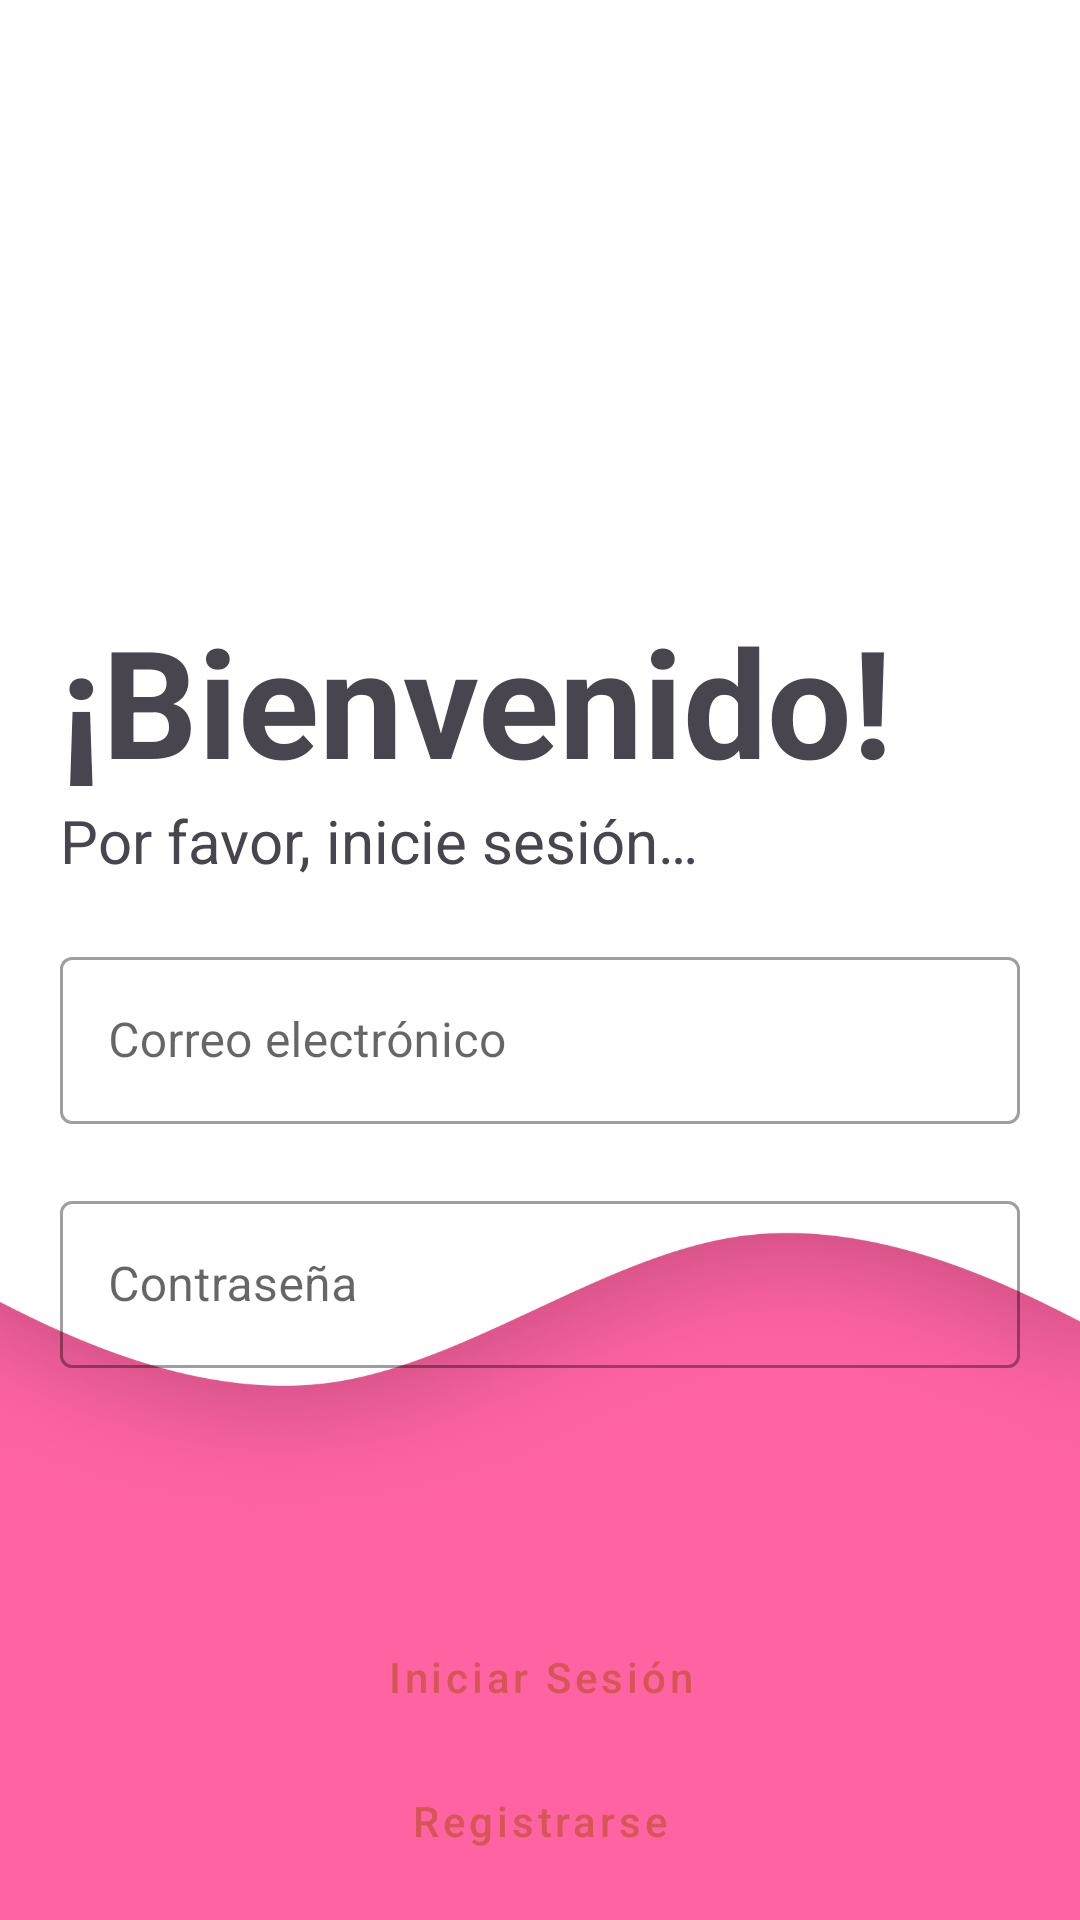

Layout XML and referenced resources for this Android screen:
<!-- AndroidManifest.xml: application theme Theme.Sportiva -->
<!-- res/layout/fragment_login.xml -->
<?xml version="1.0" encoding="utf-8"?>
<layout xmlns:android="http://schemas.android.com/apk/res/android"
    xmlns:tools="http://schemas.android.com/tools"
    xmlns:app="http://schemas.android.com/apk/res-auto">

    <data>

        <import type="android.view.View" />

        <variable
            name="viewModel"
            type="es.dao.sportiva.ui.MainViewModel" />

    </data>

    <LinearLayout
        android:orientation="vertical"
        android:layout_width="match_parent"
        android:layout_height="match_parent"
        tools:context=".ui.fragments.login.LoginFragment"
        android:background="@drawable/login_background"
        >

        <ImageView
            android:layout_width="150dp"
            android:layout_height="100dp"
            android:src="@drawable/logo"
            android:layout_gravity="center"
            android:layout_marginVertical="50dp"
            />

        <LinearLayout
            android:id="@+id/form_container"
            android:layout_marginBottom="50dp"
            android:orientation="vertical"
            android:layout_width="match_parent"
            android:layout_height="wrap_content"
            android:layout_marginHorizontal="20dp"
            >

            <TextView
                android:layout_width="wrap_content"
                android:layout_height="wrap_content"
                android:text="@string/bienvenido"
                android:textStyle="bold"
                android:textColor="@color/textos"
                android:textSize="50sp"
                />

            <TextView
                android:layout_width="wrap_content"
                android:layout_height="wrap_content"
                android:text="@string/por_favor_inicie_sesi_n"
                android:textColor="@color/textos"
                android:textSize="20sp"
                />

            <com.google.android.material.textfield.TextInputLayout
                android:layout_width="match_parent"
                android:layout_height="wrap_content"
                android:hint="@string/correo_electr_nico"
                android:layout_marginTop="20dp"
                app:errorEnabled="true"
                style="@style/Widget.MaterialComponents.TextInputLayout.OutlinedBox">

                <com.google.android.material.textfield.TextInputEditText
                    android:id="@+id/et_correo_electronico"
                    android:layout_width="match_parent"
                    android:layout_height="wrap_content"
                    android:inputType="textEmailAddress"
                    />

            </com.google.android.material.textfield.TextInputLayout>

            <com.google.android.material.textfield.TextInputLayout
                android:layout_width="match_parent"
                android:layout_height="wrap_content"
                android:hint="@string/contrase_a"
                app:errorEnabled="true"
                style="@style/Widget.MaterialComponents.TextInputLayout.OutlinedBox">

                <com.google.android.material.textfield.TextInputEditText
                    android:id="@+id/et_contrasena"
                    android:layout_width="match_parent"
                    android:layout_height="wrap_content"
                    android:inputType="textPassword"
                    />

            </com.google.android.material.textfield.TextInputLayout>

        </LinearLayout>

        <LinearLayout
            android:id="@+id/button_container_login"
            android:layout_width="match_parent"
            android:layout_height="match_parent"
            android:gravity="center"
            android:orientation="vertical">

            <LinearLayout
                android:orientation="vertical"
                android:layout_width="wrap_content"
                android:layout_height="wrap_content">

                <Button
                    android:id="@+id/btn_login"
                    style="@style/Widget.MaterialComponents.Button.TextButton"
                    android:layout_width="wrap_content"
                    android:layout_height="wrap_content"
                    android:backgroundTint="@color/white"
                    android:textAllCaps="false"
                    android:text="@string/iniciar_sesi_n"
                    />

                <Button
                    android:id="@+id/btn_register"
                    style="@style/Widget.MaterialComponents.Button.TextButton"
                    android:layout_width="match_parent"
                    android:layout_height="wrap_content"
                    android:backgroundTint="@color/white"
                    android:textAllCaps="false"
                    android:text="@string/registrarse"
                    />

            </LinearLayout>

        </LinearLayout>

    </LinearLayout>

</layout>
<!-- resources referenced by this layout -->
<resources>
  <color name="textos">#49454F</color>
  <color name="white">#F4F4F8</color>
  <!-- drawable login_background: png bitmap (drawable-v24, 227537 bytes) -->
  <string name="bienvenido">¡Bienvenido!</string>
  <string name="contrase_a">Contraseña</string>
  <string name="correo_electr_nico">Correo electrónico</string>
  <string name="iniciar_sesi_n">Iniciar Sesión</string>
  <string name="por_favor_inicie_sesi_n">Por favor, inicie sesión…</string>
  <string name="registrarse">Registrarse</string>
  <style name="Theme.Sportiva" parent="Theme.MaterialComponents.DayNight.NoActionBar">
          
          <item name="colorPrimary">@color/red_sportiva</item>
          <item name="colorPrimaryVariant">#8F3939</item>
          <item name="colorOnPrimary">@color/white</item>
          
          <item name="colorSecondary">@color/red_sportiva</item>
          <item name="colorSecondaryVariant">#8F3939</item>
          <item name="colorOnSecondary">@color/black</item>
          
          <item name="android:statusBarColor">@color/black</item>
          
  
  
      </style>
  <color name="red_sportiva">#D65656</color>
  <color name="black">#FF000000</color>
</resources>
